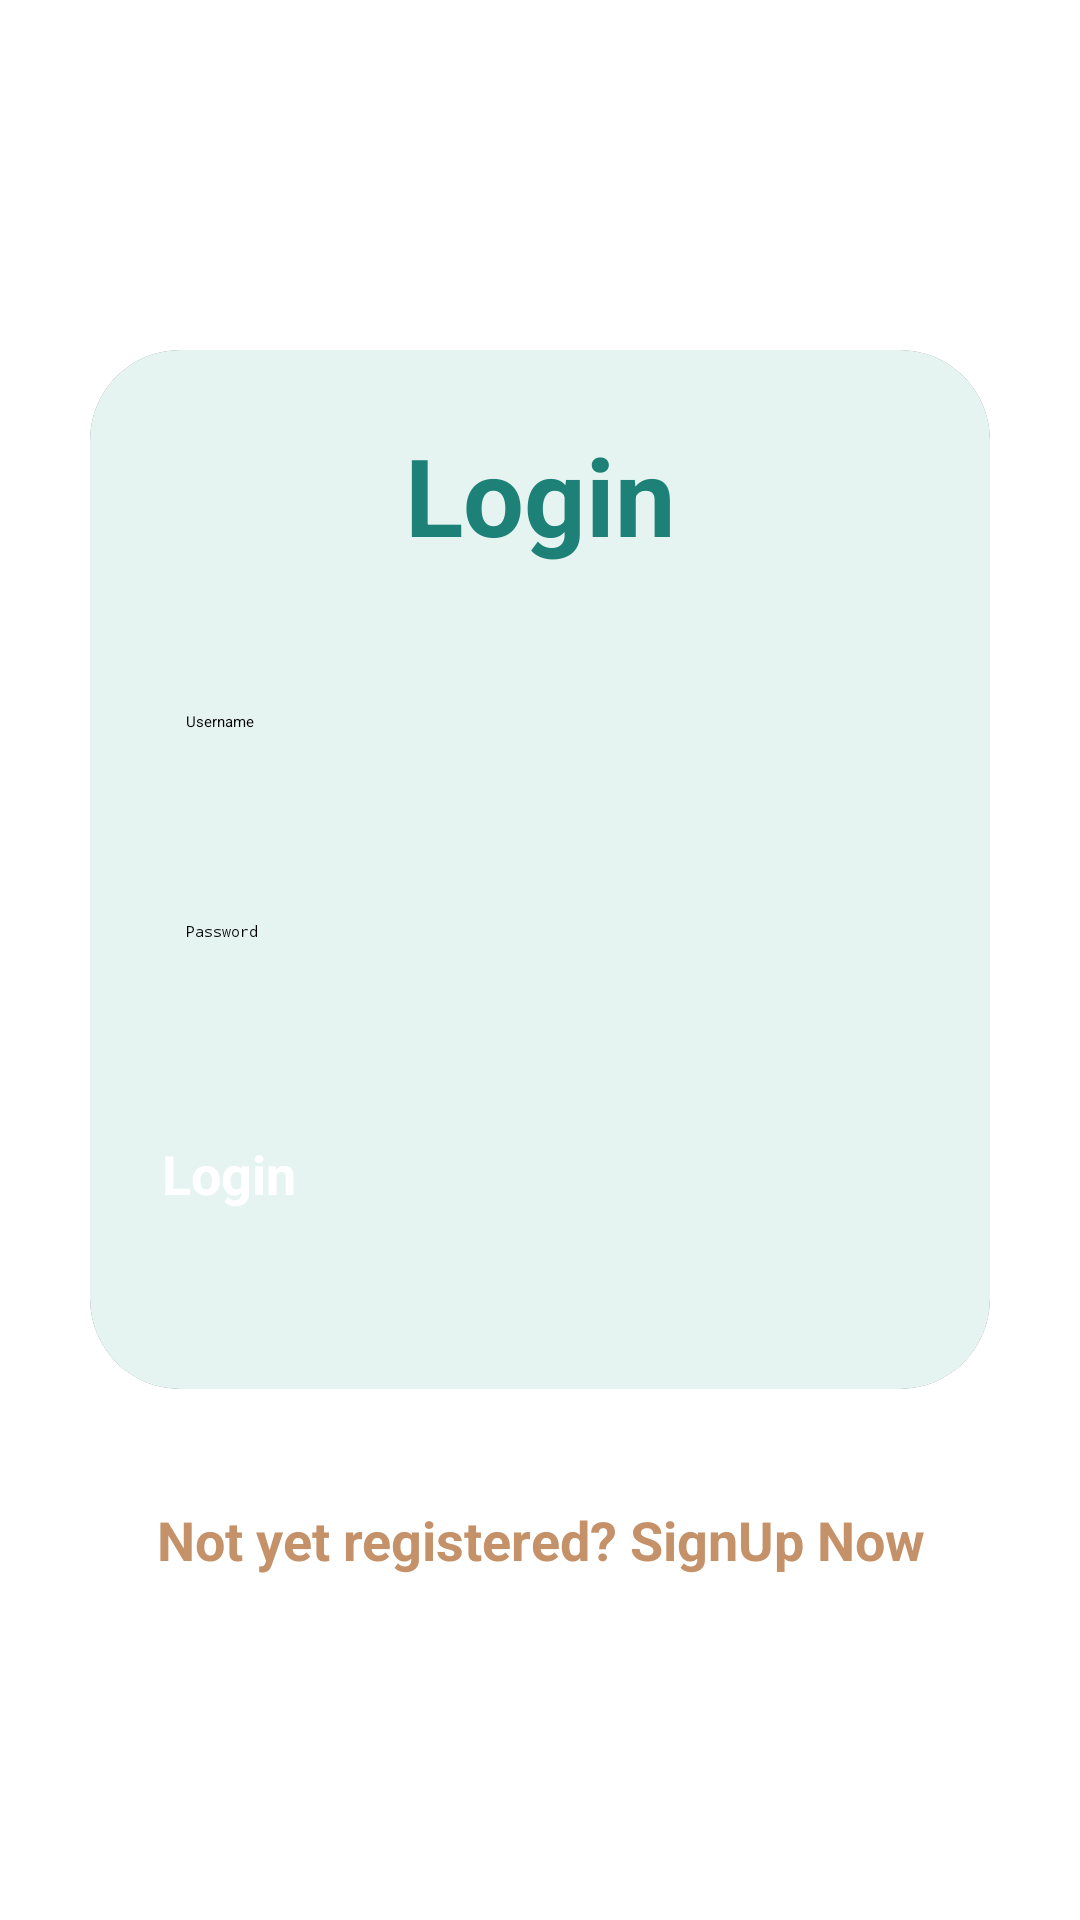

Here is an Android app screen rendered from its layout file. Give the layout XML and the strings, colors and styles it references.
<!-- AndroidManifest.xml: application theme Theme.OrderPage -->
<!-- res/layout/login.xml -->
<?xml version="1.0" encoding="utf-8"?>
<LinearLayout
    xmlns:android="http://schemas.android.com/apk/res/android"
    xmlns:app="http://schemas.android.com/apk/res-auto"
    xmlns:tools="http://schemas.android.com/tools"
    xmlns:card_view="http://schemas.android.com/apk/res-auto"
    android:layout_width="match_parent"
    android:layout_height="match_parent"
    android:orientation="vertical"
    android:gravity="center"
    android:background="@drawable/bg1"
    tools:context=".LoginActivity">

    <androidx.cardview.widget.CardView
        android:layout_width="match_parent"
        android:layout_height="wrap_content"
        android:layout_margin="30dp"
        app:cardCornerRadius="30dp"
        app:cardElevation="20dp"
        android:background="@drawable/custom_edittext">

        <LinearLayout
            android:layout_width="match_parent"
            android:layout_height="wrap_content"
            android:orientation="vertical"
            android:layout_gravity="center_horizontal"
            android:background="@color/logbg"
            android:padding="24dp">


            <TextView
                android:layout_width="match_parent"
                android:layout_height="wrap_content"
                android:text="Login"
                android:id="@+id/loginText"
                android:textSize="36sp"
                android:textAlignment="center"
                android:textStyle="bold"
                android:textColor="@color/purple"/>

            <EditText
                android:layout_width="match_parent"
                android:layout_height="50dp"
                android:id="@+id/username"
                android:background="@drawable/custom_edittext"
                android:drawablePadding="8dp"
                android:hint="Username"
                android:padding="8dp"
                android:textColor="@color/black"
                android:textColorHighlight="@color/cardview_dark_background"
                android:layout_marginTop="40dp"/>

            <EditText
                android:layout_width="match_parent"
                android:layout_height="50dp"
                android:id="@+id/password"
                android:background="@drawable/custom_edittext"
                android:drawablePadding="8dp"
                android:hint="Password"
                android:padding="8dp"
                android:inputType="textPassword"
                android:textColor="@color/black"
                android:textColorHighlight="@color/white"
                android:layout_marginTop="20dp"/>

            <Button
                android:layout_width="match_parent"
                android:layout_height="60dp"
                android:id="@+id/loginButton"
                android:text="Login"
                android:textSize="18sp"
                android:textColor="@color/white"
                android:layout_marginTop="30dp"
                android:textStyle="bold"
                android:backgroundTint="@color/blue"
                app:cornerRadius = "20dp"/>

        </LinearLayout>

    </androidx.cardview.widget.CardView>

    <TextView
        android:layout_width="wrap_content"
        android:layout_height="wrap_content"
        android:padding="8dp"
        android:text="Not yet registered? SignUp Now"
        android:textSize="18sp"
        android:textAlignment="center"
        android:id="@+id/signupText"
        android:textStyle="bold"
        android:textColor="@color/brown"
        android:layout_marginBottom="20dp"/>

</LinearLayout>
<!-- resources referenced by this layout -->
<resources>
  <color name="black">#FF000000</color>
  <color name="blue">#003C56</color>
  <color name="brown">#C49168</color>
  <color name="logbg">#E6F4F1</color>
  <color name="purple">#1D8178</color>
  <color name="white">#FFFFFFFF</color>
</resources>
